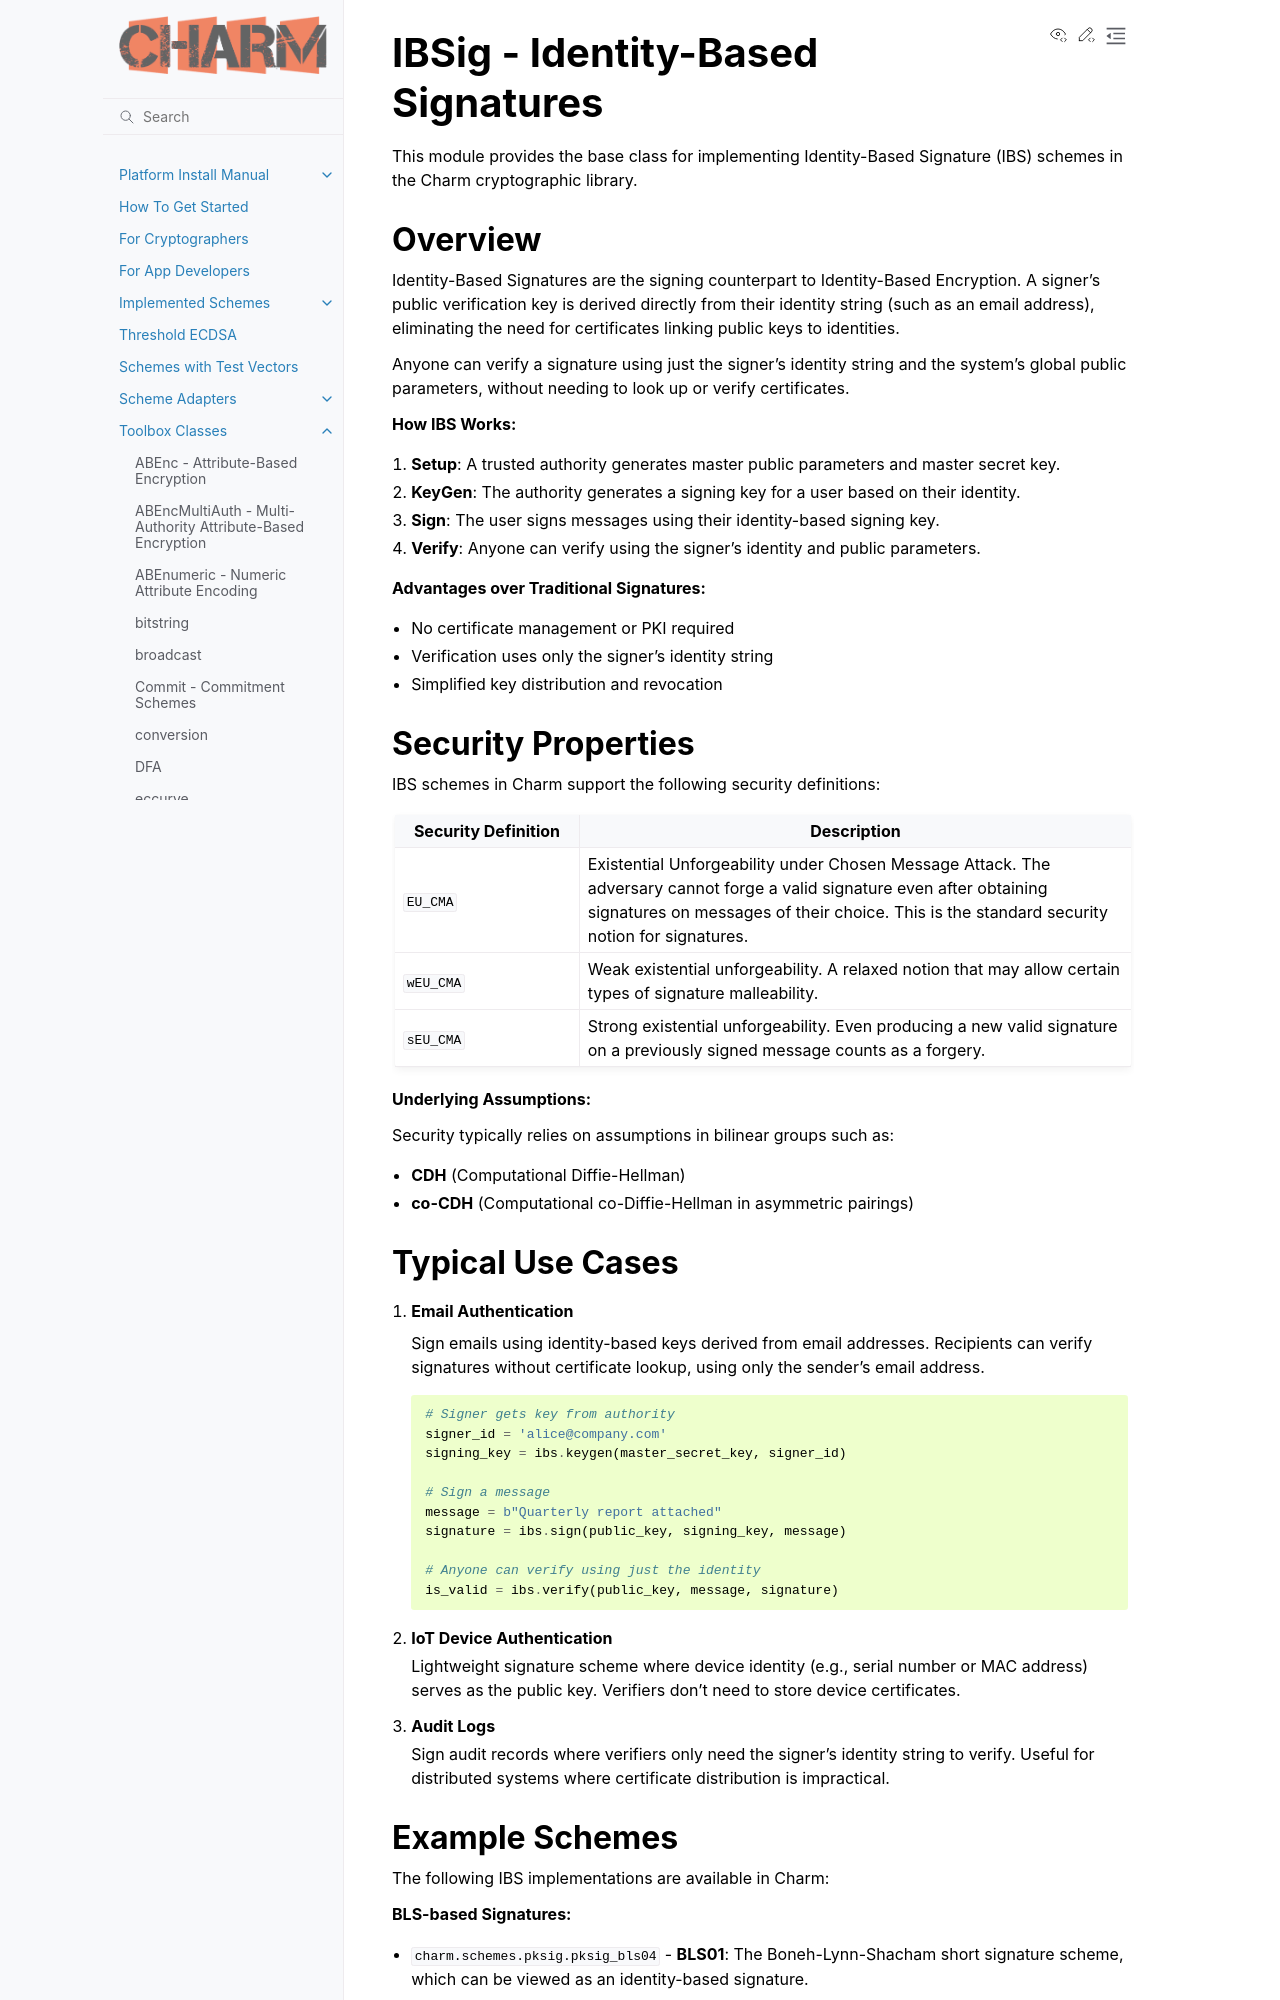

repository: JHUISI/charm · page: toolbox/IBSig.html · generator: sphinx

IBSig - Identity-Based Signatures
==================================

.. module:: charm.toolbox.IBSig
   :synopsis: Base class for Identity-Based Signature schemes

This module provides the base class for implementing Identity-Based Signature (IBS)
schemes in the Charm cryptographic library.

Overview
--------

Identity-Based Signatures are the signing counterpart to Identity-Based Encryption.
A signer's public verification key is derived directly from their identity string
(such as an email address), eliminating the need for certificates linking public
keys to identities.

Anyone can verify a signature using just the signer's identity string and the
system's global public parameters, without needing to look up or verify certificates.

**How IBS Works:**

1. **Setup**: A trusted authority generates master public parameters and master secret key.
2. **KeyGen**: The authority generates a signing key for a user based on their identity.
3. **Sign**: The user signs messages using their identity-based signing key.
4. **Verify**: Anyone can verify using the signer's identity and public parameters.

**Advantages over Traditional Signatures:**

- No certificate management or PKI required
- Verification uses only the signer's identity string
- Simplified key distribution and revocation

Security Properties
-------------------

IBS schemes in Charm support the following security definitions:

.. list-table::
   :header-rows: 1
   :widths: 25 75

   * - Security Definition
     - Description
   * - ``EU_CMA``
     - Existential Unforgeability under Chosen Message Attack. The adversary cannot
       forge a valid signature even after obtaining signatures on messages of their
       choice. This is the standard security notion for signatures.
   * - ``wEU_CMA``
     - Weak existential unforgeability. A relaxed notion that may allow certain
       types of signature malleability.
   * - ``sEU_CMA``
     - Strong existential unforgeability. Even producing a new valid signature on
       a previously signed message counts as a forgery.

**Underlying Assumptions:**

Security typically relies on assumptions in bilinear groups such as:

- **CDH** (Computational Diffie-Hellman)
- **co-CDH** (Computational co-Diffie-Hellman in asymmetric pairings)
